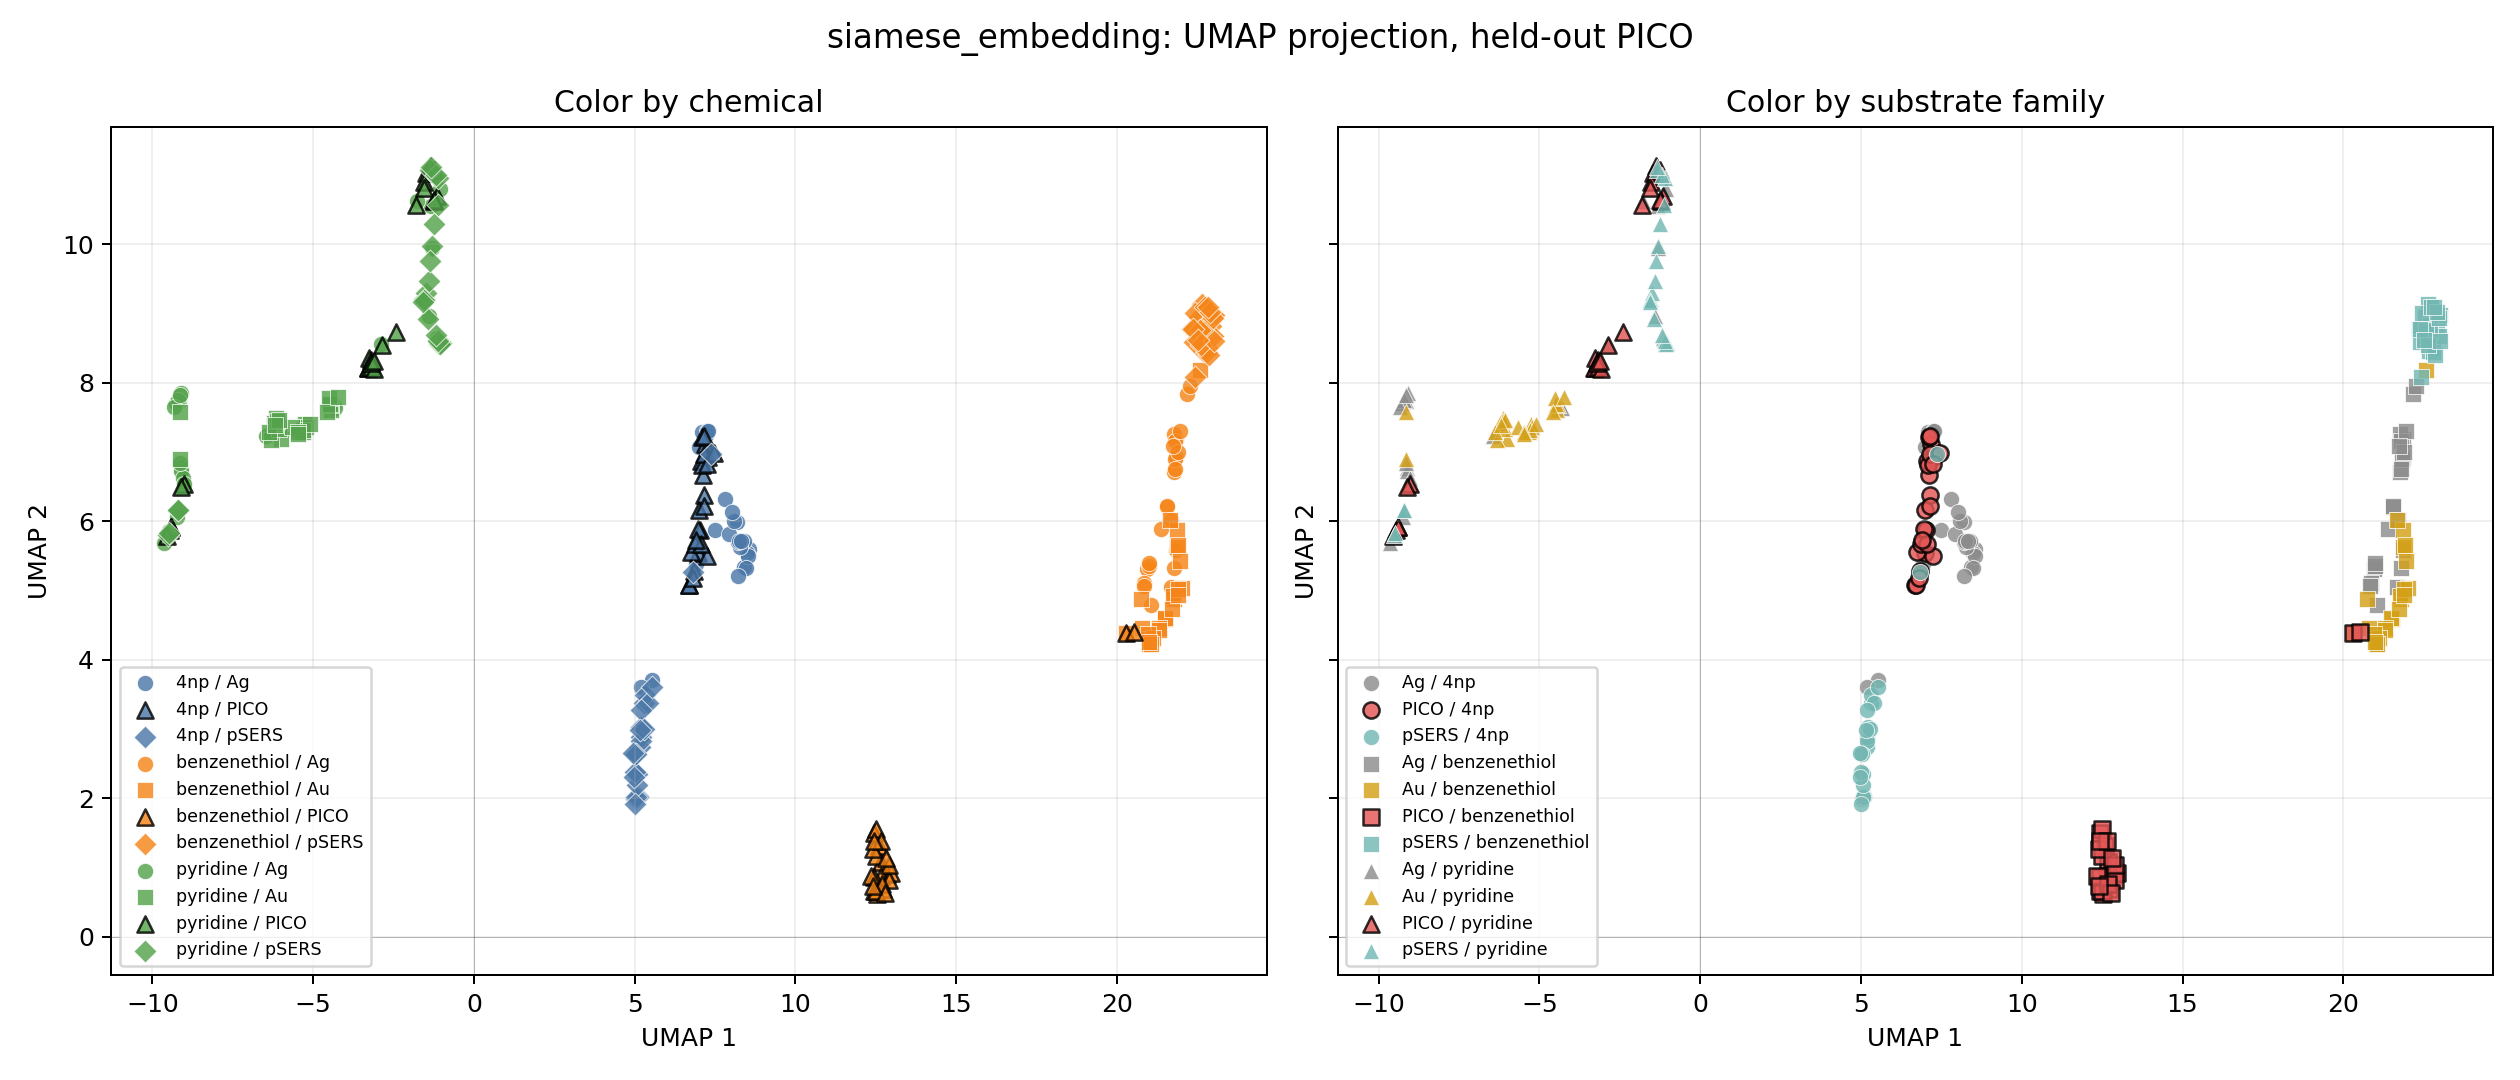

Data behind this chart, as committed beside it:
x1, x2, label, substrate
5.173, 2.734, 4np, pSERS
5.073, 2.354, 4np, pSERS
5.189, 2.88, 4np, pSERS
6.821, 5.266, 4np, pSERS
5.206, 3.028, 4np, pSERS
5.09, 2.028, 4np, pSERS
5.305, 3.378, 4np, pSERS
5.041, 1.98, 4np, pSERS
5.097, 2.017, 4np, pSERS
5.324, 3.486, 4np, pSERS
5.414, 3.37, 4np, pSERS
5.055, 2.012, 4np, pSERS
5.192, 3.279, 4np, pSERS
7.361, 6.972, 4np, pSERS
5.185, 2.822, 4np, pSERS
5.277, 2.993, 4np, pSERS
5.015, 2.631, 4np, pSERS
5.073, 2.186, 4np, pSERS
5.002, 2.377, 4np, pSERS
5.017, 1.919, 4np, pSERS
5.535, 3.599, 4np, pSERS
5.153, 2.989, 4np, pSERS
4.982, 2.308, 4np, pSERS
5.034, 2.642, 4np, pSERS
4.96, 2.644, 4np, pSERS
22.91, 8.813, benzenethiol, pSERS
22.69, 9.088, benzenethiol, pSERS
22.68, 8.453, benzenethiol, pSERS
23.02, 8.972, benzenethiol, pSERS
22.41, 8.083, benzenethiol, pSERS
22.64, 9.131, benzenethiol, pSERS
22.79, 8.493, benzenethiol, pSERS
22.54, 8.944, benzenethiol, pSERS
22.7, 8.837, benzenethiol, pSERS
22.34, 8.772, benzenethiol, pSERS
22.97, 8.671, benzenethiol, pSERS
22.7, 8.751, benzenethiol, pSERS
22.39, 8.583, benzenethiol, pSERS
22.44, 9.009, benzenethiol, pSERS
22.58, 8.767, benzenethiol, pSERS
22.73, 9.088, benzenethiol, pSERS
22.99, 8.933, benzenethiol, pSERS
22.8, 8.447, benzenethiol, pSERS
22.9, 9.026, benzenethiol, pSERS
22.83, 9.092, benzenethiol, pSERS
22.85, 8.406, benzenethiol, pSERS
22.37, 8.778, benzenethiol, pSERS
22.62, 8.55, benzenethiol, pSERS
23.01, 8.595, benzenethiol, pSERS
22.52, 8.613, benzenethiol, pSERS
-1.541, 9.215, pyridine, pSERS
-1.439, 8.92, pyridine, pSERS
-1.131, 8.619, pyridine, pSERS
-1.11, 10.56, pyridine, pSERS
-1.554, 9.21, pyridine, pSERS
-1.105, 10.95, pyridine, pSERS
-1.079, 8.559, pyridine, pSERS
-1.493, 9.297, pyridine, pSERS
-1.034, 8.579, pyridine, pSERS
-1.351, 11.08, pyridine, pSERS
... 215 more rows
